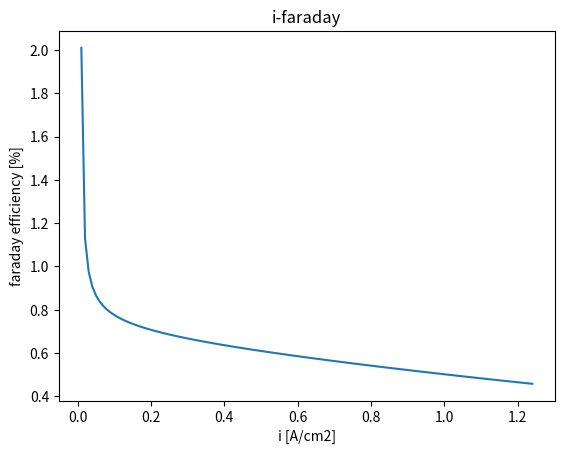

The matplotlib source for this figure:
import matplotlib.pyplot as plt
import numpy as np
import pandas as pd
import math
from sympy import *

class HydrogenTank(object):
    'P_el/P_fc  electrolyzer and fuel cell operating power (at the DC bus level)'
    def __init__(self,cap_h2,eff_el,eff_fc):

        self.LOH_max = 1
        self.LOH_min = 0
        self.tank_cap = cap_h2
        self.eff_el = eff_el
        self.eff_fc = eff_fc
        self.time = 1
        self.LOH =None
        self.done = None

    def initializa(self):
        self.LOH_t = 0.5

    def LevelOfHydrogen(self,P_el,P_fc,eff_el,eff_fc):

        self.LOH = self.LOH+P_el*self.time*eff_el/self.tank_cap - P_fc*self.time/eff_fc*self.tank_cap

        return self.LOH

    def check(self):
        if self.LOH>=self.LOH_min and self.LOH<=self.LOH_max:
            pass
        else:
            self.done =True
            print('error: tank cap  LOH =',self.LOH)
    def Loh_t(self):
        return  self.LOH

    def max_charge(self):
        energy = abs((self.LOH_max -self.LOH)*self.tank_cap/(self.time*self.eff_el))
        return energy
    def max_dischage(self):
        energy  =abs((self.LOH-self.LOH_min)*self.eff_fc*self.tank_cap/(self.time))
        return energy

    def max_loh(self):
        return self.LOH_max
    def min_loh(self):
        return self.LOH_min



class Alkelectrolyzer(object):
    def __init__(self,cap):
        'Ru :[j/mol/K]'
        'F : [C/mol]'
        'P_act/an is the anode/cathode operating pressure :[bar]'
        'P_v_koh is the vapor pressure of the KOH so-lution'
        'a_h2o_koh is the water activity of the KOH solution.'

        self.cap = cap
        self.Ru = 8.314
        self.F = 96485
        self.P_act =30
        self.P_v_koh =None
        self.P_an =30
        self.a_h2o_koh = None
        self.m =57*1.3

        self.T = 70
        self.T0 = 70
        self.T_ref = 298.15

        self.a_an = 0.99
        self.a_cat =0.92
        self.i = 0.35
        self.i0_an =None
        self.i0_cat =None
        self.i0_an_ref =9.83*10**(-8)
        self.i0_cat_ref = 7.32*10**(-3)
        self.E_a_act_an = 82.27
        self.E_a_act_cat =32.76

        self.theta =None

        self.y_m_an = 2.5
        self.y_m_cat = 1.5


        self.k_el = 2*10**(-5)
        self.l_an_s = 0.125
        self.l_cat_s = 0.125
        self.b_an = 0.045
        self.b_cat = 0.045
        self.t_s = 2.18

        self.x_s = 0.05
        self.w_s =0.85
        self.e_s = 0.42

        self.A_s = 300
        self.A_e = 300

        self.f1 = 250
        self.f2= 0.96
        self.j = 100
        self.j0 = 300
        self.A = 30
        'cm2'






    def volt_rev(self,  ):
        a = -0.0151*self.m-1.6788*10**(-3)*self.m**2+2.2588*10**(-5)**self.m**3
        b =1-1.2062*10**(-3)*self.m+5.6024*10**(-4)*self.m**2-7.8228*self.m**3*10**(-6)
        P_v_h2o = math.exp(81.6179-7699.68/(self.T+274.15)-10.9*math.log(self.T+274.15)+9.5891*10**(-3)*(self.T+274.15))

        self.P_v_koh = math.exp(2.302*a + b*math.log(P_v_h2o))

        self.a_h2o_koh = math.exp(-0.05192*self.m+0.003302*self.m**2+(3.177*self.m-2.131*self.m**2)/(self.T+274.15))

        volt_rev_0 =1.5184 - 1.5421*10**(-3)*(self.T+274.15)+9.526*10**(-5)*(self.T+274.15)*math.log(self.T+274.15)+9.84*10**(-8)*(self.T+274.15)**2
        volt_rev = volt_rev_0+ self.Ru*self.T/(2*self.F)*math.log((self.P_act - self.P_v_koh)*(self.P_an-self.P_v_koh)**0.5/self.a_h2o_koh)
        return volt_rev

    def volt_act_an(self):
        self.theta = (-97.25+182*self.T/self.T0-84*(self.T/self.T0)**2)*(self.j/self.j0)**(0.3)

        self.i0_an  = self.y_m_an*self.i0_an_ref*math.exp(-self.E_a_act_an*10**(3)/self.Ru*(1/(self.T+274.15)-1/self.T_ref))


        volt_act_an = self.Ru*(self.T+274.15)/(self.a_an*self.F)*math.asinh(self.i/2*self.i0_an*(1-self.theta))
        return volt_act_an

    def volt_act_cat(self):
        self.theta = (-97.25 + 182 * self.T / self.T0 - 84 * (self.T / self.T0) ** 2) * (self.j / self.j0) ** (0.3)

        self.i0_cat = self.y_m_cat * self.i0_cat_ref * math.exp(
            -self.E_a_act_cat * 10 ** (3) / self.Ru * (1 / (self.T + 274.15) - 1 / self.T_ref))
        volt_act_an = self.Ru * (self.T+274.15) / (self.a_cat * self.F) * math.asinh(self.i / 2 * self.i0_cat * (1 - self.theta))

        return volt_act_an

    def volt_ohm(self):
        self.theta = (-97.25 + 182 * self.T / self.T0 - 84 * (self.T / self.T0) ** 2) * (self.j / self.j0) ** (0.3)

        ASR_kohsol  = self.m/(1+self.k_el*(self.T+274.15 -self.T_ref))*((self.l_an_s-self.b_an)/self.A_e+1/(1-self.theta)**(3/2)*(self.b_an/self.A_e)+(self.l_cat_s-self.b_cat)/self.A_e+1/(1-self.theta)**(3/2)*(self.b_cat/self.A_e))


        ASR_mem = self.m*(self.t_s)**2*self.x_s/(self.w_s*self.e_s*self.A_s)


        ASR_ohm = 0.17+ASR_kohsol+ASR_mem

        volt_ohm = ASR_ohm*self.i
        return volt_ohm


    def faraday(self):

        n_f = self.i**2/(self.f1+self.i**2)*self.f2
        return n_f

    def volt_cell(self):
        'Volt : [v]'
        self.volt_act = self.volt_act_cat()+self.volt_act_an()
        self.volt_ohm = self.volt_ohm()
        self.volt_rev =self.volt_rev()
        self.volt_diff =0


        volt_cell = self.volt_rev + self.volt_act + self.volt_ohm + self.volt_diff
        return volt_cell

    def efficiency(self):
        u_c = self.volt_cell()
        f = self.faraday()

        n = 1.25/u_c*f
        return n


class PEMelectrolyzer(object):
    def __init__(self,cap):
        self.cap = cap
        self.T =60
        self.Ru = 8.314
        self.F = 96485
        self.p_cat  =30
        self.P_h2o =None
        self.i0_an_ref = 4.38*10**(-9)
        self.i0_cat_ref = 4.94*10*(-3)
        self.E_a_act_an = 59.95
        self.E_a_act_cat = 8.57
        self.E_a_mem = 10.32
        self.a_an = 0.69
        self.a_cat = 0.56
        self.b_mem_ref = 0.106
        self.T_ref = 298.15
        self.y_m_an = 2.5
        self.y_m_cat = 1.5
        self.i = 1.8
        self.ASR_electric = 7.48*10**(-2)
        self.ASR_mem =None
        self.b_thick = 0.0183
        self.b_mem = None
        self.i_l_an = 6
        self.N_o2= None
        self.N_h2 = None
        self.N = 2








        self.p_an = 30



        self.A = 25


    def volt_cell(self):
        self.volt_act = self.volt_act_cat()+self.volt_act_an()
        self.volt_rev = self.volt_rev()
        self.volt_ohm =self.volt_ohm()
        self.volt_diff = self.volt_diff()
        volt_cell  = self.volt_rev + self.volt_act + self.volt_ohm + self.volt_diff
        return volt_cell

    def volt_rev(self,):
        V0 = 1.229 - 0.009 * (self.T+274.15 - 298)
        self.P_h2o = 6.1078*10**(-3)*math.exp(17.2694*(self.T)/(self.T-34.85))
        volt_rev = V0+((self.T+274.15)*self.Ru/self.F*2)*(math.log(((self.p_cat-self.P_h2o)*(self.p_an-self.P_h2o)**0.5)/self.P_h2o))
        return volt_rev

    def volt_act_an(self):

        self.i0_an = self.y_m_an * self.i0_an_ref * math.exp(
            -self.E_a_act_an * 10 ** (3) / self.Ru * (1 / (self.T + 274.15) - 1 / self.T_ref))

        volt_act_an = self.Ru * (self.T+274.15) / (self.a_an * self.F) * math.asinh(self.i / (2 * self.i0_an * (1)))
        return volt_act_an
    def volt_act_cat(self):

        self.i0_cat = self.y_m_cat * self.i0_cat_ref * math.exp(
            -self.E_a_act_cat * math.pow(10,3) / self.Ru * (1 / (self.T + 274.15) - 1 / self.T_ref))
        volt_act_an = self.Ru * (self.T+274.15) / (self.a_cat * self.F) * math.asinh(self.i / (2 * self.i0_cat * (1)))


        return volt_act_an

    def volt_ohm(self):
        self.b_mem = self.b_mem_ref*math.exp((-self.E_a_mem*10**(3)/self.Ru)*(1/(self.T+274.15)-1/self.T_ref))
        self.ASR_mem  =self.b_thick/self.b_mem

        volt_ohm = (self.ASR_electric+self.ASR_mem)*self.i


        return volt_ohm
    def volt_diff(self):
        volt_diff = self.Ru*(self.T+274.15)/(4*self.F)*math.log(1-self.i/self.i_l_an)
        return  volt_diff

    def faraday(self):
        self.N_h2 = self.N*self.i*self.A/2*self.F
        self.N_o2 = self.N*self.i*self.A/4*self.F


        n =1-self.F*2/self.i*(self.N_h2+self.N_o2*2)

        return n

    def efficiency(self):
        u_c = self.volt_cell()
        f = self.faraday()

        n = 1.25 / u_c * f
        return n

class PEM_fuelCell():
    def __init__(self,cap):
        self.T = 60
        self.P_h2 = 2
        self.P_o2 = 0.6
        self.y_m_an = 2.5
        self.y_m_cat= 1.5
        self.i0_an_ref= 4.6*10**(-3)
        self.i0_cat_ref = 1.39*10**(-8)
        self.Ru =8.314
        self.T_ref =298.15
        self.E_a_act_an = 19.92
        self.E_a_act_cat = 70.09
        self.a_an = 0.44
        self.a_cat = 0.74
        self.F =96485
        self.b_mem_ref =0.070
        self.E_a_mem = 9.82
        self.b_thick = 0.0183
        self.ASR_electric = 2.96*math.pow(10,-2)


        self.P_cat = 1.2
        self.P_an = 1.3
        self.e_dif =4.65*math.pow(10,-11)
        self.e_dif_o2 = 2

        self.e_dp =2*math.pow(10,-11)



        self.cap = cap



        self.i = None
        self.i_l_an = 2
        self.i_l_cat  =2
        self.N =2
        self.A = 50.6








        pass

    def volt_cell(self):
        V_rev = self.volt_rev()
        V_act = self.volt_act_an()+self.volt_act_cat()
        V_ohm =self.volt_ohm()
        V_diff = self.volt_diff_an()+self.volt_diff_cat()
        volt_cell = V_rev - V_act - V_ohm - V_diff
        return volt_cell
    def volt_rev(self):
        volt_rev = 1.228-0.85*math.pow(10,-3)*(self.T+274.15-298.15)+4.3086*math.pow(10,-5)*(self.T+274.15)*math.log(self.P_h2*math.pow(self.P_o2,0.5))
        return volt_rev
    def volt_act_an(self):

        self.i0_an = self.y_m_an * self.i0_an_ref * math.exp(
            (-self.E_a_act_an * math.pow(10,3) / self.Ru) * ((1 / (self.T + 274.15)) - (1 / self.T_ref)))

        volt_act_an = self.Ru * (self.T+274.15) / (2*self.a_an * self.F) * math.asinh(self.i / (2 * self.i0_an) )
        return volt_act_an
    def volt_act_cat(self):

        self.i0_cat = self.y_m_cat * self.i0_cat_ref * math.exp(
            -(self.E_a_act_cat * math.pow(10,3) / self.Ru) * (1 / (self.T + 274.15) - 1 / self.T_ref))
        volt_act_an = self.Ru * (self.T+274.15) / (2*self.a_cat * self.F) * math.asinh(self.i / (2 * self.i0_cat) )


        return volt_act_an
    def volt_ohm(self):

        self.b_mem = self.b_mem_ref*math.exp((-self.E_a_mem*math.pow(10,3)/self.Ru)*(1/(self.T+274.15)-1/self.T_ref))
        self.ASR_mem  =self.b_thick/self.b_mem

        volt_ohm = (self.ASR_electric+self.ASR_mem)*self.i
        return  volt_ohm

    def volt_diff_an(self):





        volt_diff_an = self.Ru * (self.T + 274.15) / (2* self.F) * math.log(1 - self.i / self.i_l_an)

        return volt_diff_an

    def volt_diff_cat(self):
        volt_diff_cat = self.Ru * (self.T + 274.15) / (4 * self.F) * math.log(1 - self.i / self.i_l_cat)
        return volt_diff_cat
    def efficiency(self):
        u_c = self.volt_cell()


        f = self.faraday()
        #
        # n = 1.25/u_c*f
        n = u_c/(1.25*f)


        return n
    def faraday(self):
        F_h2 = self.i/2*self.F
        F_o2 =F_h2/2

        A_o2 = 2.8
        P_o2_an = self.P_an+A_o2*self.i

        b = -(1.2+3.4*self.i)

        c = 1.03*self.i*P_o2_an
        x = Symbol('x')
        d,e = solve([x**2 + b*x +c],[x])
        P_h2_cat = e[0]
        e_en_h2 = F_o2/2*(1-self.e_dp*(P_h2_cat-P_o2_an)/(F_o2*self.b_thick))*(-1+abs(math.sqrt(1+4*(self.e_dif*P_h2_cat/self.b_thick+self.e_dp*(P_h2_cat-P_o2_an)/self.b_thick)/(F_o2*math.pow(1-self.e_dp*(P_h2_cat-P_o2_an)/(F_o2*self.b_thick),2)))))
        e_en_o2 = self.e_dif_o2 * P_o2_an/self.b_thick

        # self.N_h2 = self.N*self.i*self.A/(2*self.F)

        # self.N_o2 = self.N*self.i*self.A/(4*self.F)


        n = 1- e_en_h2/F_h2-2*e_en_o2/F_h2


        return n

if __name__ == '__main__':
    '[ref size 10kw]'

    FC_ref_size = 10
    fc = PEM_fuelCell(FC_ref_size)

    '[i-V]'
    x = np.arange(0.01,1.25,0.01)
    votl_cell = []
    fc_faraday = []
    fc_eff = []
    power = []
    for i in range(len(x)):
        fc.i = x[i]
        power_ =fc.i*fc.volt_cell()*fc.A
        power.append(power_)
        votl_cell.append(fc.volt_cell())
        fc_faraday.append(fc.faraday())
        fc_eff.append(fc.efficiency())

    # plt.plot(x,fc_faraday)
    plt.plot(x,fc_eff)
    plt.title("i-faraday")
    plt.xlabel('i [A/cm2]')
    plt.ylabel('faraday efficiency [%]')

    plt.show()

    # p = np.arange(0.5,10,0.01)
    # fc_volt_rev = fc.volt_rev()
    # print(fc_volt_rev)
